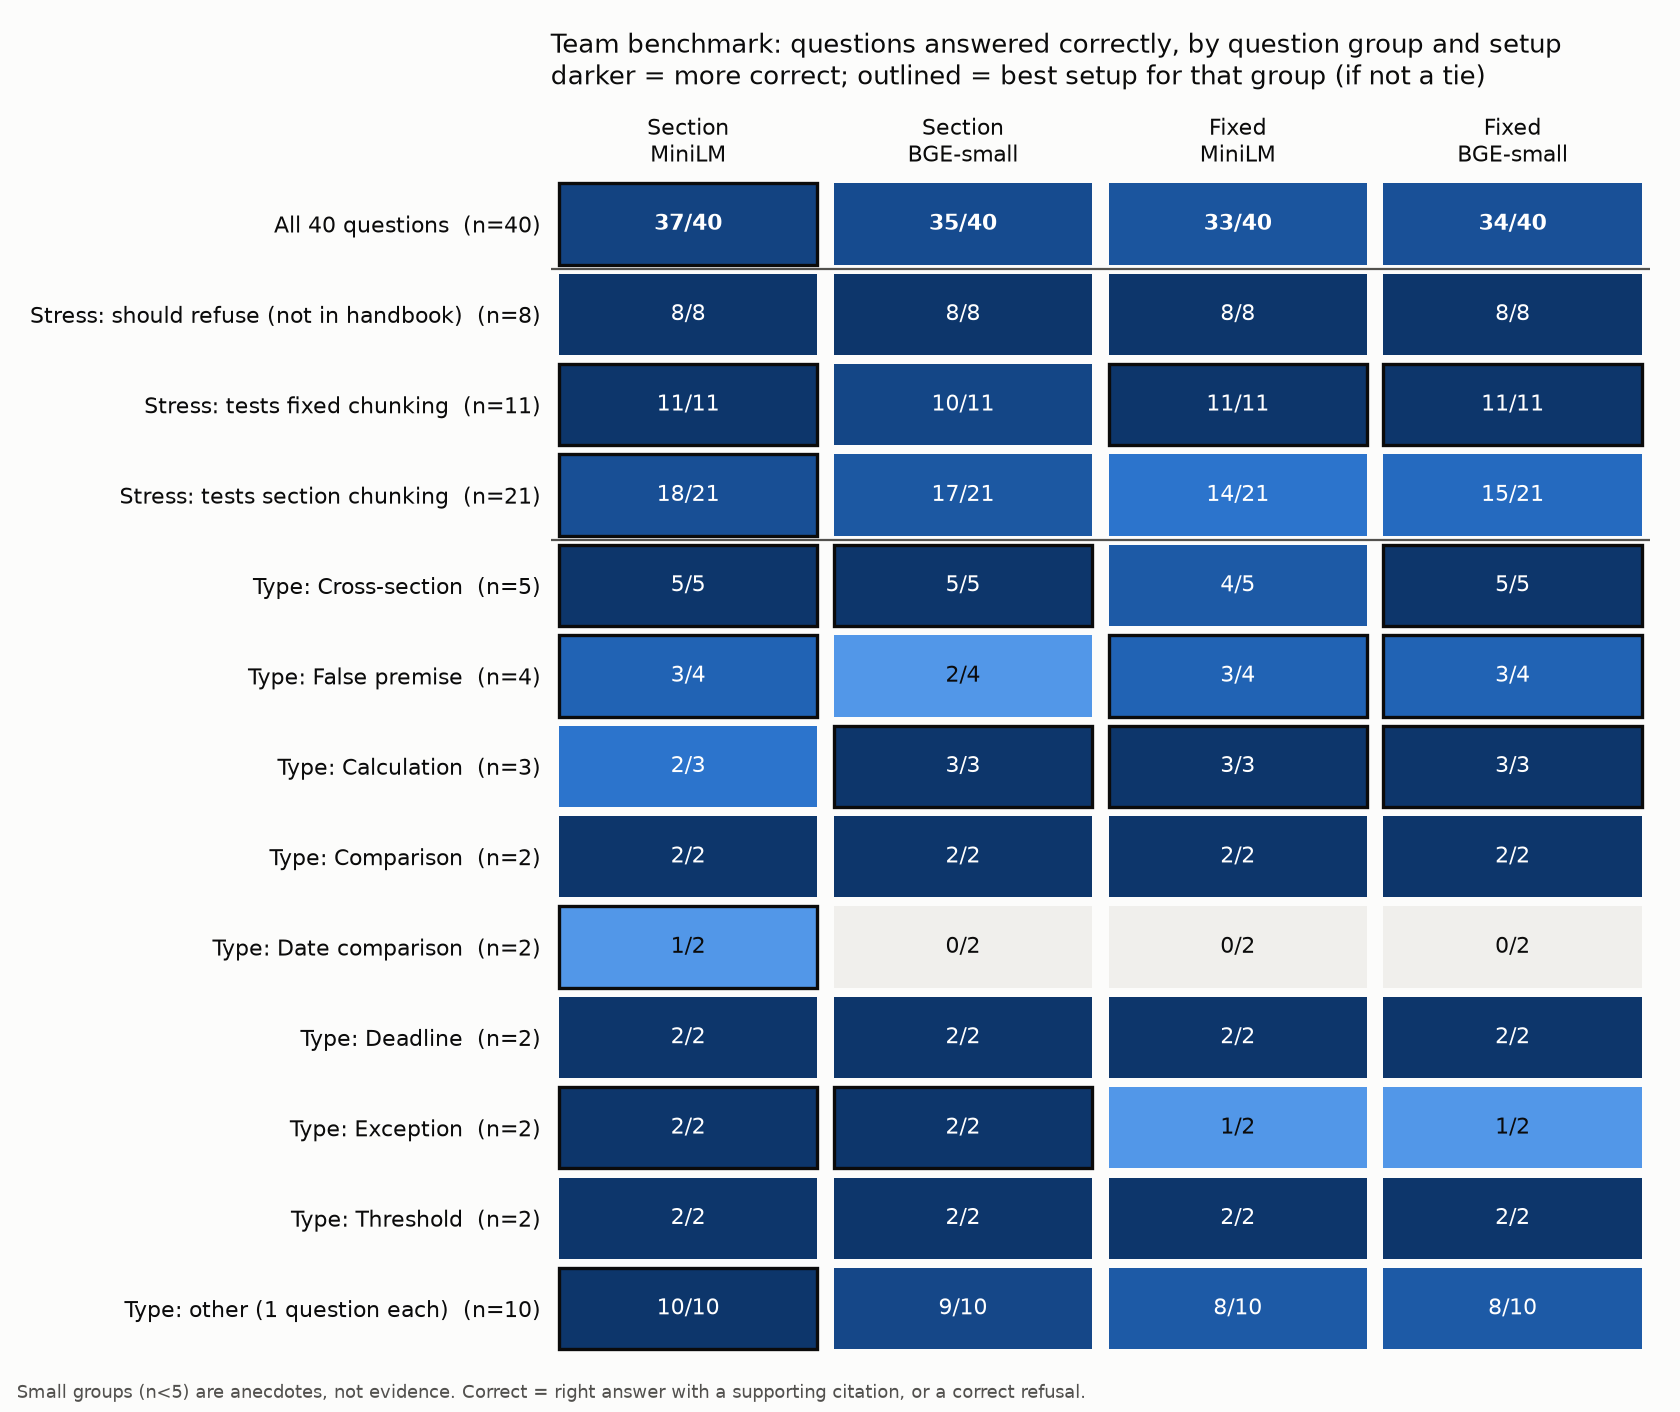

Source data for this figure (header and first rows):
group, n, Section + MiniLM, Section + BGE-small, Fixed + MiniLM, Fixed + BGE-small
All 40 questions, 40, 0.925, 0.875, 0.825, 0.85
Stress: should refuse (not in handbook), 8, 1.0, 1.0, 1.0, 1.0
Stress: tests fixed chunking, 11, 1.0, 0.909, 1.0, 1.0
Stress: tests section chunking, 21, 0.857, 0.81, 0.667, 0.714
Type: Cross-section, 5, 1.0, 1.0, 0.8, 1.0
Type: False premise, 4, 0.75, 0.5, 0.75, 0.75
Type: Calculation, 3, 0.667, 1.0, 1.0, 1.0
Type: Comparison, 2, 1.0, 1.0, 1.0, 1.0
Type: Date comparison, 2, 0.5, 0.0, 0.0, 0.0
Type: Deadline, 2, 1.0, 1.0, 1.0, 1.0
Type: Exception, 2, 1.0, 1.0, 0.5, 0.5
Type: Threshold, 2, 1.0, 1.0, 1.0, 1.0
Type: other (1 question each), 10, 1.0, 0.9, 0.8, 0.8
